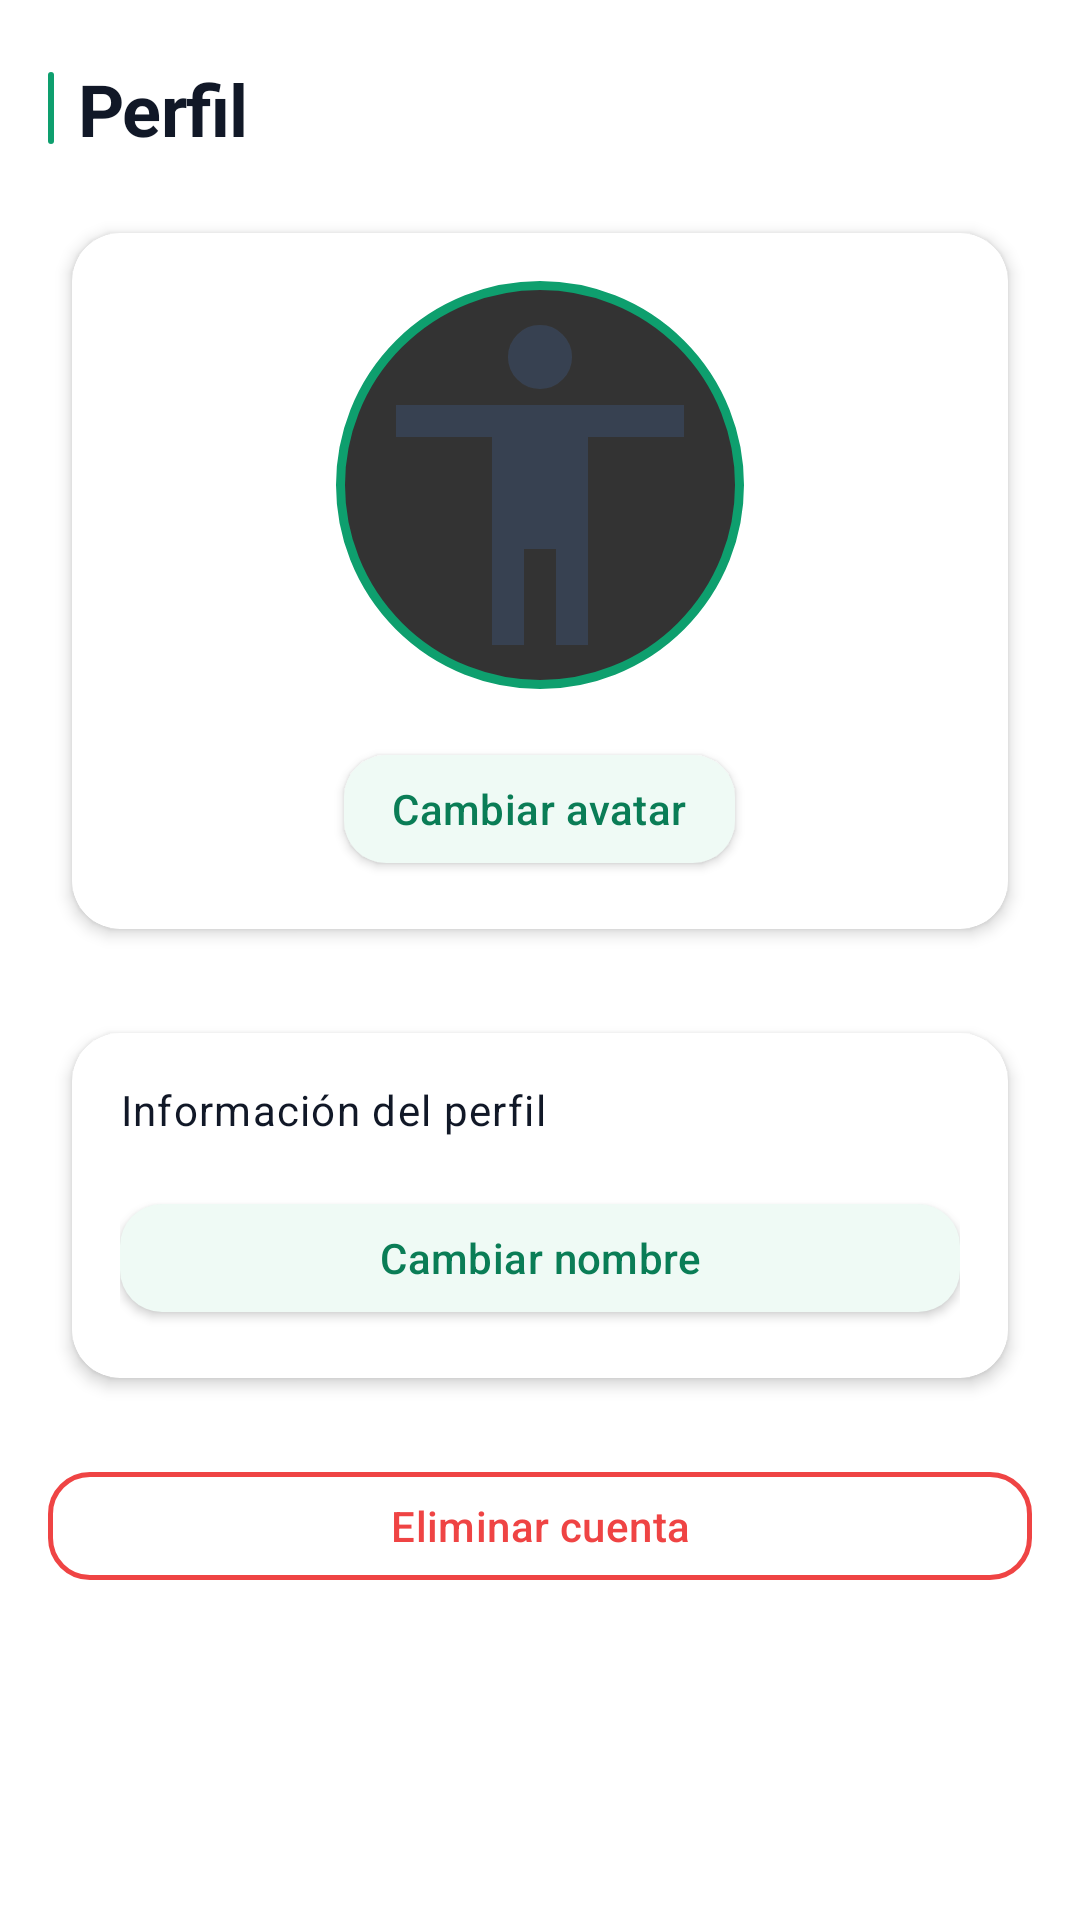

Layout XML and referenced resources for this Android screen:
<!-- AndroidManifest.xml: application theme Theme.TFG -->
<!-- res/layout/fragment_perfil.xml -->
<?xml version="1.0" encoding="utf-8"?>
<ScrollView xmlns:android="http://schemas.android.com/apk/res/android"
    xmlns:app="http://schemas.android.com/apk/res-auto"
    android:layout_width="match_parent"
    android:layout_height="match_parent"
    android:fillViewport="false"
    android:background="@color/fondo">

    <LinearLayout
        android:layout_width="match_parent"
        android:layout_height="wrap_content"
        android:orientation="vertical"
        android:paddingTop="@dimen/spacing_xl"
        android:paddingStart="@dimen/spacing_lg"
        android:paddingEnd="@dimen/spacing_lg"
        android:paddingBottom="72dp">

        
        <LinearLayout
            android:layout_width="wrap_content"
            android:layout_height="wrap_content"
            android:orientation="horizontal"
            android:gravity="center_vertical"
            android:layout_marginBottom="@dimen/spacing_lg">

            <View
                android:layout_width="@dimen/stroke_thick"
                android:layout_height="24dp"
                android:layout_marginEnd="@dimen/spacing_sm"
                android:background="@drawable/bg_accent_bar" />

            <TextView
                android:id="@+id/tv_perfil_titulo"
                android:layout_width="wrap_content"
                android:layout_height="wrap_content"
                android:text="@string/perfil"
                android:textAppearance="@style/TextAppearance.TFG.Headline"
                android:textColor="@color/texto_principal" />
        </LinearLayout>

        
        <com.google.android.material.card.MaterialCardView
            android:layout_width="match_parent"
            android:layout_height="wrap_content"
            android:layout_marginBottom="@dimen/spacing_lg"
            app:cardBackgroundColor="@color/superficie"
            app:cardCornerRadius="@dimen/corner_radius_lg"
            app:cardElevation="@dimen/elevation_card"
            app:cardUseCompatPadding="true"
            app:contentPadding="0dp"
            app:strokeWidth="0dp">

            <LinearLayout
                android:layout_width="match_parent"
                android:layout_height="wrap_content"
                android:orientation="vertical"
                android:gravity="center"
                android:padding="@dimen/spacing_lg">

                
                <ImageView
                    android:id="@+id/ivAvatarPerfil"
                    android:layout_width="136dp"
                    android:layout_height="136dp"
                    android:padding="@dimen/spacing_xs"
                    android:scaleType="centerCrop"
                    android:contentDescription="@string/cd_avatar_usuario"
                    android:background="@drawable/bg_avatar_ring"
                    android:src="@drawable/perfil" />

                <com.google.android.material.button.MaterialButton
                    android:id="@+id/btnSeleccionarAvatar"
                    style="@style/Widget.TFG.Boton.Tonal"
                    android:layout_width="wrap_content"
                    android:layout_height="@dimen/button_min_height"
                    android:layout_marginTop="@dimen/spacing_lg"
                    android:text="@string/cambiar_avatar" />

                <ProgressBar
                    android:id="@+id/pbCargandoAvatar"
                    android:layout_width="wrap_content"
                    android:layout_height="wrap_content"
                    android:layout_marginTop="@dimen/spacing_sm"
                    android:visibility="gone" />

                <TextView
                    android:id="@+id/tvErrorAvatar"
                    android:layout_width="match_parent"
                    android:layout_height="wrap_content"
                    android:layout_marginTop="@dimen/spacing_sm"
                    android:textColor="@color/error"
                    android:textSize="12sp"
                    android:visibility="gone" />

            </LinearLayout>
        </com.google.android.material.card.MaterialCardView>

        
        <com.google.android.material.card.MaterialCardView
            android:layout_width="match_parent"
            android:layout_height="wrap_content"
            app:cardBackgroundColor="@color/superficie"
            app:cardCornerRadius="@dimen/corner_radius_lg"
            app:cardElevation="@dimen/elevation_card"
            app:cardUseCompatPadding="true"
            app:contentPadding="0dp"
            app:strokeWidth="0dp">

            <LinearLayout
                android:layout_width="match_parent"
                android:layout_height="wrap_content"
                android:orientation="vertical"
                android:padding="@dimen/spacing_lg">

                <TextView
                    android:id="@+id/tv_perfil_info"
                    android:layout_width="match_parent"
                    android:layout_height="wrap_content"
                    android:text="@string/info_perfil"
                    android:textAppearance="@style/TextAppearance.TFG.Cuerpo"
                    android:textColor="@color/texto_principal"
                    android:lineSpacingExtra="6dp" />

                <com.google.android.material.button.MaterialButton
                    android:id="@+id/btnCambiarNombre"
                    style="@style/Widget.TFG.Boton.Tonal"
                    android:layout_width="match_parent"
                    android:layout_height="@dimen/button_min_height"
                    android:layout_marginTop="@dimen/spacing_lg"
                    android:text="@string/cambiar_nombre" />

            </LinearLayout>
        </com.google.android.material.card.MaterialCardView>

        
        <com.google.android.material.button.MaterialButton
            android:id="@+id/btnEliminarCuenta"
            style="@style/Widget.TFG.Boton.Contorno"
            android:layout_width="match_parent"
            android:layout_height="wrap_content"
            android:layout_marginTop="@dimen/spacing_lg"
            android:text="@string/eliminar_cuenta"
            android:textColor="@color/error"
            app:strokeColor="@color/error" />

    </LinearLayout>

</ScrollView>
<!-- resources referenced by this layout -->
<resources>
  <color name="error">#EF4444</color>
  <color name="fondo">#FFFFFF</color>
  <color name="superficie">#FFFFFF</color>
  <color name="texto_principal">#111827</color>
  <dimen name="button_min_height">48dp</dimen>
  <dimen name="corner_radius_lg">16dp</dimen>
  <dimen name="elevation_card">3dp</dimen>
  <dimen name="spacing_lg">16dp</dimen>
  <dimen name="spacing_sm">8dp</dimen>
  <dimen name="spacing_xl">20dp</dimen>
  <dimen name="spacing_xs">4dp</dimen>
  <dimen name="stroke_thick">2dp</dimen>
  <!-- drawable bg_accent_bar (drawable) -->
  <?xml version="1.0" encoding="utf-8"?>
  <shape xmlns:android="http://schemas.android.com/apk/res/android"
      android:shape="rectangle">
      <solid android:color="@color/primario" />
      <corners android:radius="2dp" />
  </shape>
  <!-- drawable bg_avatar_ring (drawable) -->
  <?xml version="1.0" encoding="utf-8"?>
  <shape xmlns:android="http://schemas.android.com/apk/res/android"
      android:shape="oval">
      <solid android:color="@color/avatar_miembro_bg" />
      <stroke
          android:width="3dp"
          android:color="@color/primario" />
  </shape>
  <string name="cambiar_avatar">Cambiar avatar</string>
  <string name="cambiar_nombre">Cambiar nombre</string>
  <string name="cd_avatar_usuario">Avatar del usuario</string>
  <string name="eliminar_cuenta">Eliminar cuenta</string>
  <string name="info_perfil">Información del perfil</string>
  <string name="perfil">Perfil</string>
  <style name="TextAppearance.TFG.Cuerpo" parent="TextAppearance.MaterialComponents.Body1">
          <item name="android:textColor">@color/texto_secundario</item>
          <item name="android:textSize">14sp</item>
          <item name="android:lineSpacingMultiplier">1.2</item>
      </style>
  <style name="Widget.TFG.Boton.Tonal" parent="Widget.TFG.Boton.Base">
          <item name="backgroundTint">@color/brand_50</item>
          <item name="android:textColor">@color/primario_variant</item>
          <item name="cornerRadius">@dimen/corner_radius_md</item>
          <item name="rippleColor">@color/brand_100</item>
      </style>
  <style name="Theme.TFG" parent="Tema.TFG.Moderno" />
  <color name="primario">#0E9F6E</color>
  <color name="avatar_miembro_bg">#333333</color>
  <color name="texto_secundario">#374151</color>
  <dimen name="stroke_normal">1.5dp</dimen>
  <dimen name="corner_radius_md">14dp</dimen>
  <color name="brand_100">#D6F2E6</color>
  <style name="Widget.TFG.Boton.Base" parent="Widget.MaterialComponents.Button">
          <item name="android:textAllCaps">false</item>
          <item name="android:minHeight">@dimen/button_min_height</item>
          <item name="android:textSize">14sp</item>
          <item name="android:letterSpacing">0.01</item>
      </style>
  <color name="brand_50">#EFFAF5</color>
  <color name="primario_variant">#0A7D56</color>
  <color name="on_acento">#FFFFFF</color>
  <style name="TextAppearance.TFG.Titulo" parent="TextAppearance.MaterialComponents.Headline6">
          <item name="android:textColor">@color/texto_principal</item>
          <item name="android:textStyle">bold</item>
          <item name="android:textSize">20sp</item>
          <item name="android:letterSpacing">0</item>
      </style>
  <style name="TextAppearance.TFG.Label" parent="TextAppearance.MaterialComponents.Caption">
          <item name="android:textColor">@color/texto_deshabilitado</item>
          <item name="android:textSize">12sp</item>
          <item name="android:letterSpacing">0.03</item>
      </style>
  <dimen name="corner_radius_xl">20dp</dimen>
  <dimen name="elevation_default">1dp</dimen>
  <color name="divisor">#E5E7EB</color>
  <dimen name="stroke_thin">1dp</dimen>
  <style name="TextAppearance.TFG.NavLabel" parent="TextAppearance.MaterialComponents.Caption">
          <item name="android:textSize">11sp</item>
          <item name="android:letterSpacing">0.02</item>
      </style>
  <color name="texto_deshabilitado">#6B7280</color>
</resources>
